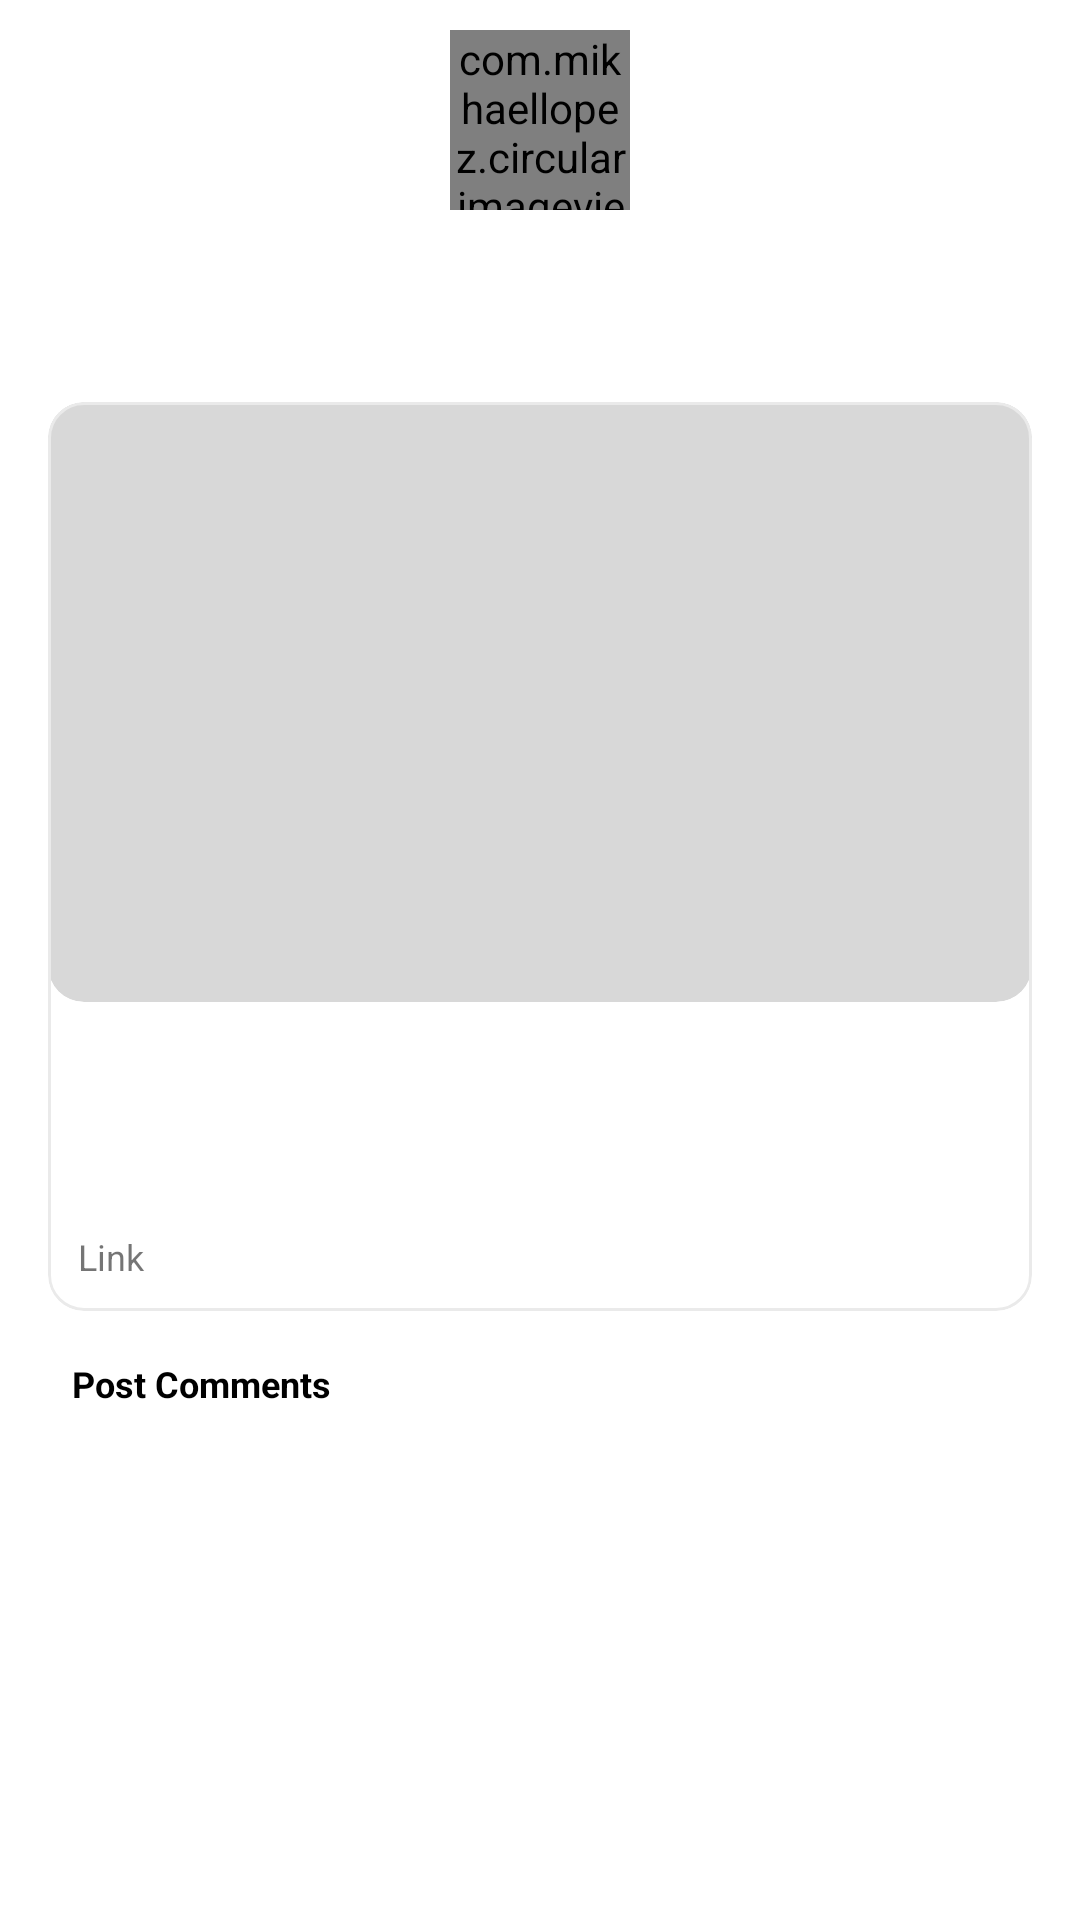

Reconstruct the res/layout file that produces this screen, plus the resources it refers to.
<!-- AndroidManifest.xml: application theme Theme.CPNTrainingKotlinFProj -->
<!-- res/layout/fragment_post.xml -->
<?xml version="1.0" encoding="utf-8"?>
<ScrollView
    xmlns:android="http://schemas.android.com/apk/res/android"
    xmlns:tools="http://schemas.android.com/tools"
    xmlns:app="http://schemas.android.com/apk/res-auto"
    android:orientation="vertical"
    android:layout_width="match_parent"
    android:layout_height="wrap_content">

    <LinearLayout
        android:orientation="vertical"
        android:layout_marginStart="16dp"
        android:layout_marginEnd="16dp"
        android:layout_width="match_parent"
        android:layout_height="wrap_content">

        <RelativeLayout
            android:id="@+id/owner"
            android:layout_marginStart="16dp"
            android:layout_marginEnd="16dp"
            android:layout_width="match_parent"
            android:layout_height="wrap_content">
            <com.mikhaellopez.circularimageview.CircularImageView
                android:layout_marginTop="10dp"
                android:layout_marginBottom="5dp"
                android:layout_marginStart="10dp"
                android:id="@+id/owner_picture"
                android:src="@drawable/gray_100_bg"
                android:layout_centerHorizontal="true"
                android:layout_width="60dp"
                android:layout_height="60dp"/>
            <TextView
                android:id="@+id/owner_name"
                android:layout_width="wrap_content"
                android:layout_height="wrap_content"
                android:textSize="16sp"
                android:textStyle="bold"
                android:textColor="@color/black"
                android:layout_marginTop="5dp"
                android:layout_centerHorizontal="true"
                android:layout_below="@id/owner_picture"
                tools:text="Owner Name" />
            <TextView
                android:id="@+id/owner_email"
                android:layout_width="wrap_content"
                android:layout_height="wrap_content"
                android:textSize="12sp"
                android:layout_below="@id/owner_name"
                android:layout_centerHorizontal="true"
                tools:text="Owner Email" />
        </RelativeLayout>

        <com.google.android.material.card.MaterialCardView
            android:id="@+id/post_item"
            android:layout_width="match_parent"
            android:layout_height="wrap_content"
            android:clickable="true"
            android:focusable="true"
            android:layout_marginTop="16dp"
            app:cardCornerRadius="12dp"
            app:cardElevation="0dp"
            app:strokeColor="#EAEAEA"
            app:strokeWidth="1dp">

            <LinearLayout
                android:orientation="vertical"
                android:layout_width="match_parent"
                android:layout_height="wrap_content">

                <com.google.android.material.card.MaterialCardView
                    android:layout_width="match_parent"
                    android:layout_height="wrap_content"
                    android:layout_marginBottom="5dp"
                    app:cardBackgroundColor="@color/gray_200"
                    app:cardCornerRadius="12dp"
                    app:cardElevation="0dp">
                    <ImageView
                        android:id="@+id/image"
                        android:scaleType="centerCrop"
                        android:layout_width="match_parent"
                        android:layout_height="wrap_content"
                        android:maxHeight="400dp"
                        android:minHeight="200dp"
                        android:contentDescription="@string/image"/>
                </com.google.android.material.card.MaterialCardView>

                <RelativeLayout
                    android:layout_marginStart="8dp"
                    android:layout_marginEnd="8dp"
                    android:layout_marginTop="5dp"
                    android:layout_marginBottom="5dp"
                    android:layout_width="match_parent"
                    android:layout_height="wrap_content">
                    <ImageView
                        android:id="@+id/like"
                        android:layout_width="30dp"
                        android:layout_height="30dp"
                        android:src="@drawable/ic_like"
                        app:tint="@color/teal_200" />
                    <TextView
                        android:id="@+id/like_count"
                        android:layout_width="wrap_content"
                        android:layout_height="wrap_content"
                        android:textSize="12sp"
                        android:layout_toEndOf="@id/like"
                        android:layout_centerVertical="true"
                        android:layout_marginStart="10dp"
                        android:textStyle="bold"
                        android:textColor="@color/black"
                        tools:text="24 Likes" />
                    <TextView
                        android:id="@+id/publish_date"
                        android:layout_width="wrap_content"
                        android:layout_height="wrap_content"
                        android:textSize="12sp"
                        android:layout_alignParentEnd="true"
                        android:layout_toEndOf="@id/like_count"
                        android:layout_centerVertical="true"
                        android:layout_marginStart="10dp"
                        android:gravity="end"
                        tools:text="Jun 23, 2021" />
                </RelativeLayout>

                <TextView
                    android:id="@+id/item_title"
                    android:layout_width="match_parent"
                    android:layout_height="wrap_content"
                    android:layout_marginStart="10dp"
                    android:layout_marginEnd="10dp"
                    android:textColor="@color/black"
                    android:textSize="16sp"
                    android:layout_marginTop="5dp"
                    tools:text="Lorem" />

                <TextView
                    android:id="@+id/link"
                    android:layout_width="match_parent"
                    android:layout_height="wrap_content"
                    android:layout_marginTop="5dp"
                    android:layout_marginBottom="10dp"
                    android:layout_marginStart="10dp"
                    android:layout_marginEnd="10dp"
                    android:textSize="12sp"
                    android:text="Link"/>
                
            </LinearLayout>
        </com.google.android.material.card.MaterialCardView>

        <TextView
            android:layout_width="match_parent"
            android:layout_height="wrap_content"
            android:layout_marginTop="16dp"
            android:layout_marginBottom="5dp"
            android:layout_marginStart="8dp"
            android:textSize="12sp"
            android:textStyle="bold"
            android:textColor="@color/black"
            android:text="@string/post_comments"/>
        
        <RelativeLayout
            android:layout_width="match_parent"
            android:layout_height="wrap_content">
            <androidx.recyclerview.widget.RecyclerView
                android:id="@+id/recycler_view"
                android:layout_width="match_parent"
                android:layout_height="wrap_content"
                android:layout_marginTop="10dp"
                android:layout_marginBottom="20dp"
                app:layoutManager="androidx.recyclerview.widget.LinearLayoutManager"
                tools:listitem="@layout/item_comment"/>
            <ProgressBar
                android:id="@+id/progress_bar"
                android:layout_centerInParent="true"
                android:layout_width="wrap_content"
                android:layout_height="match_parent"/>
            <TextView
                android:id="@+id/text_error"
                android:visibility="gone"
                android:text="@string/no_comment_available"
                android:layout_centerInParent="true"
                android:layout_width="wrap_content"
                android:layout_height="wrap_content"/>
        </RelativeLayout>

    </LinearLayout>
</ScrollView>
<!-- res/layout/item_comment.xml (included above) -->
<?xml version="1.0" encoding="utf-8"?>
<RelativeLayout
    xmlns:android="http://schemas.android.com/apk/res/android"
    xmlns:tools="http://schemas.android.com/tools"
    xmlns:app="http://schemas.android.com/apk/res-auto"
    android:clickable="true"
    android:focusable="true"
    android:background="?attr/selectableItemBackground"
    android:layout_width="match_parent"
    android:layout_height="wrap_content">
    <com.mikhaellopez.circularimageview.CircularImageView
        android:layout_marginTop="5dp"
        android:layout_marginBottom="5dp"
        android:layout_marginStart="2dp"
        android:id="@+id/owner_picture"
        android:src="@drawable/gray_100_bg"
        android:background="@drawable/circle_bg_gray"
        android:layout_width="40dp"
        android:layout_height="40dp"/>
    <com.google.android.material.card.MaterialCardView
        android:id="@+id/comment_item"
        android:layout_width="match_parent"
        android:layout_height="wrap_content"
        android:clickable="true"
        android:focusable="true"
        android:layout_marginTop="5dp"
        android:layout_marginBottom="5dp"
        android:layout_marginStart="10dp"
        android:layout_toEndOf="@id/owner_picture"
        app:cardCornerRadius="12dp"
        app:cardElevation="0dp"
        app:strokeColor="#EAEAEA"
        app:strokeWidth="1dp">
        <RelativeLayout
            android:orientation="vertical"
            android:layout_width="match_parent"
            android:layout_height="wrap_content">
            <TextView
                android:id="@+id/owner_name"
                android:layout_width="match_parent"
                android:layout_height="wrap_content"
                android:textSize="12sp"
                android:textStyle="bold"
                android:textColor="@color/black"
                android:layout_marginTop="10dp"
                android:layout_marginStart="10dp"
                android:layout_toStartOf="@id/comment_date"
                tools:text="Owner Name" />
            <TextView
                android:id="@+id/comment_date"
                android:layout_width="wrap_content"
                android:layout_height="wrap_content"
                android:textSize="9sp"
                android:layout_marginStart="10dp"
                android:layout_marginTop="10dp"
                android:layout_alignParentEnd="true"
                android:layout_marginEnd="10dp"
                tools:text="20 Jan 2021"
                tools:ignore="SmallSp" />
            <TextView
                android:id="@+id/comment_text"
                android:layout_width="wrap_content"
                android:layout_height="wrap_content"
                android:textSize="12sp"
                android:textColor="@color/black"
                android:layout_marginStart="10dp"
                android:layout_marginBottom="10dp"
                android:layout_below="@id/owner_name"
                android:layout_marginTop="5dp"
                tools:text="Owner Email" />
        </RelativeLayout>
    </com.google.android.material.card.MaterialCardView>
    
</RelativeLayout>
<!-- resources referenced by this layout -->
<resources>
  <color name="black">#FF000000</color>
  <color name="gray_200">#D8D8D8</color>
  <color name="teal_200">#FF03DAC5</color>
  <!-- drawable circle_bg_gray (drawable) -->
  <?xml version="1.0" encoding="utf-8"?>
  <shape
      xmlns:android="http://schemas.android.com/apk/res/android"
      android:shape="oval">
  
      <solid
          android:color="@color/gray_200"/>
  
      <size
          android:width="120dp"
          android:height="120dp"/>
  </shape>
  <!-- drawable gray_100_bg (drawable) -->
  <?xml version="1.0" encoding="utf-8"?>
  <vector xmlns:android="http://schemas.android.com/apk/res/android"
      android:width="108dp"
      android:height="108dp"
      android:viewportWidth="108"
      android:viewportHeight="108">
      <path
          android:fillColor="@color/gray_200"
          android:pathData="M0,0h108v108h-108z" />
  </vector>
  <string name="image">Image</string>
  <string name="no_comment_available">No comment available</string>
  <string name="post_comments">Post Comments</string>
  <style name="Theme.CPNTrainingKotlinFProj" parent="Theme.MaterialComponents.DayNight.DarkActionBar">
          
          <item name="colorPrimary">@color/purple_500</item>
          <item name="colorPrimaryVariant">@color/purple_700</item>
          <item name="colorOnPrimary">@color/white</item>
          
          <item name="colorSecondary">@color/teal_200</item>
          <item name="colorSecondaryVariant">@color/teal_700</item>
          <item name="colorOnSecondary">@color/black</item>
          
          <item name="android:statusBarColor" tools:targetApi="l">?attr/colorPrimaryVariant</item>
          
      </style>
  <color name="purple_500">#FF6200EE</color>
  <color name="purple_700">#FF3700B3</color>
  <color name="white">#FFFFFFFF</color>
  <color name="teal_700">#FF018786</color>
</resources>
